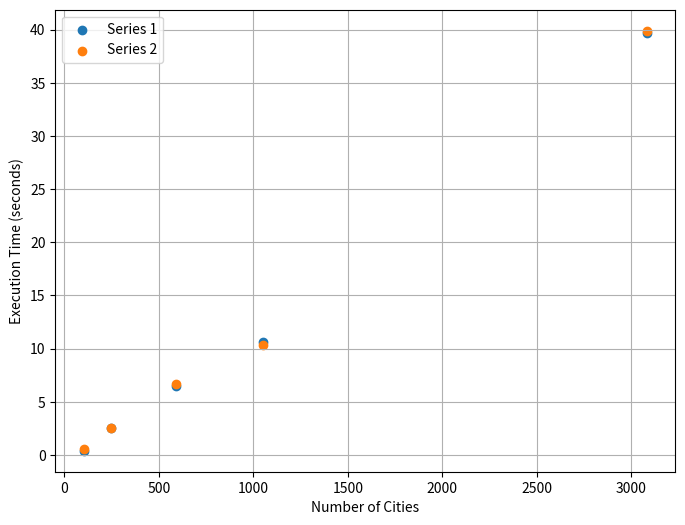

Python code for this plot:
# def find_first_index(lst, target):
#     try:
#         index = lst.index(target)
#         return index
#     except ValueError:
#         return None

# # 例としてリストと検索対象の要素を指定
# my_list = [10, 20, 30, 40, 20, 50]
# target_element = 20

# # 関数を呼び出して結果を取得
# result_index = find_first_index(my_list, target_element)

# # 結果を表示
# if result_index is not None:
#     print(f"最初に一致する要素のインデックス: {result_index}")
# else:
#     print("要素が見つかりませんでした。")

"""

def insert_at_position(lst, remove_length, remove_position, insert_position):
    # 準備
    lst_copy = lst.copy()
    minus = False
    if remove_length < 0:
        minus = True
        remove_length = -remove_length
    turn = True if (remove_position + remove_length > len(lst)) else False
    # リストから取り除く要素を取得
    double_lst = lst_copy + lst_copy
    removed_elements = double_lst[remove_position : (remove_position + remove_length)]
    # リストから要素を取り除く
    if turn:
        lst_copy = lst_copy[(remove_position + remove_length - len(lst)):remove_position]
    else:
        lst_copy = lst_copy[:remove_position] + lst_copy[(remove_position + remove_length):]
    # リストに要素を挿入する
    if minus:
        lst_copy = lst_copy[:insert_position] + removed_elements[::-1] + lst_copy[insert_position:]
    else:
        lst_copy = lst_copy[:insert_position] + removed_elements + lst_copy[insert_position:]
    return lst_copy

# テスト例
result1 = insert_at_position([10, 20, 30, 40, 50], 2, 3, 2)
print(result1)  # 出力: [10, 20, 50, 30, 40]

result2 = insert_at_position([10, 20, 30, 40, 50], 4, 2, -3)
print(result2)  # 出力: [20, 30, 40, 50, 10]

"""
# horizontal_under = 1.3
# horizontal_under = 0 if horizontal_under < 0 else horizontal_under
# horizontal_upper = 1 if horizontal_upper > 1 else horizontal_upper
# print(horizontal_under)

"""
import numpy as np
my_array = np.array([[1, 2, 3],
                     [4, 5, 6],
                     [7, 8, 9]])
array2 = np.delete(my_array, -1, 1)
print(array2)
"""

# from cartesian_3d import Swap
# swsw = Swap([],[1,2,3,4,5,6,7,8,9,10,11,12,13,14,15])
# sec = swsw.assign_sector(0.8,0.5,0.7)
# print(sec)

"""
from quasimc.sobol import Sobol
sobol = Sobol(3)
sobol_points = sobol.generate(100)
print(sobol_points.T[10])
"""
# import time
# from tqdm import tqdm
# from math import log10
# sum = 1
# for i in tqdm(range(1,100000)):
#     sum *= i
# print(log10(sum))

"""
lst:[0, 50, 36, 10, 57, 30, 16, 12, 21, 28, 56, 13, 62, 4, 15, 17, 38, 35, 61, 6, 9, 45, 
     41, 11, 23, 37, 20, 26, 47, 58, 59, 46, 3, 22, 31, 40, 24, 18, 48, 5, 
     29, 1, 63, 19, 51, 34, 49, 43, 55, 
     54, 33, 42, 39, 7, 27, 52, 2, 14, 32, 53, 44, 25, 60, 8]
"""

# def remove_extremes(lst):
#     if len(lst) <= 20:
#         return []

#     sorted_lst = sorted(lst)
#     trimmed_lst = sorted_lst[10:-10]

#     return trimmed_lst

# file_path = '/Users/tomo.f/Desktop/卒論/TSP_3D探索/mean.txt'

# # ファイルから数字を読み込んでリストに格納
# with open(file_path, 'r') as file:
#     numbers = [float(line.strip()) for line in file]

# numbers = remove_extremes(numbers)

# # 平均値を計算
# if numbers:
#     mean_value = (sum(numbers) / len(numbers))*100
#     print(f"平均値: {mean_value}")
# else:
#     print("ファイルに数字が含まれていません。")

"""
import numpy as np
import time
for i in range(100):
    time1 = time.time()
    r = np.array([0.0,0.0,0.0])
    for i in range(100):
        random_array = np.random.rand(100, 3)
        for i in range(100):
            r += random_array[i]
    print(r)

    time2 = time.time()
    r = np.array([0.0,0.0,0.0])
    for i in range(100):
        for i in range(100):
            random_array = np.random.rand(3)
            r += random_array
    print(r)

    time3 = time.time()
    time1_sum = time2 - time1
    time2_sum = time3 - time2
print(f"1: {time1_sum}, 2: {time2_sum}")
"""

# class Point:
#     def __init__(self, x, y):
#         self.x = x
#         self.y = y

#     def __repr__(self):
#         return f"Point(x={self.x}, y={self.y})"

# # インスタンスの作成
# p = Point(1, 2)

# # __repr__メソッドの呼び出し
# # print(repr(p))  # 出力: Point(x=1, y=2)
# print(p)

"""
from openai import OpenAI

client = OpenAI()

response = client.images.generate(
  model="dall-e-3",
  prompt="a white siamese cat",
  size="1024x1024",
  quality="standard",
  n=1,
)

image_url = response.data[0].url
"""

# def read_atsp_file(file_path):
#     matrix = []
#     with open(file_path, 'r') as file:
#         lines = file.readlines()
#     lines = lines[:-1]

#     # Find the start of the data section
#     data_start_index = lines.index("EDGE_WEIGHT_SECTION\n") + 1

#     # Read data and convert to a 2D list
#     for i in range(data_start_index, len(lines)):
#         row = list(map(int, lines[i].split()))
#         matrix.append(row)

#     return matrix

# # Replace 'path/to/br17.atsp' with the actual path to your file
# file_path = '/Users/tomo.f/Desktop/br17.atsp'
# result_matrix = read_atsp_file(file_path)

# # Print the resulting 2D list
# for row in result_matrix:
#     print(row)

"""
def read_atsp_file(file_path):
    matrix = []
    dimension = 0
    with open(file_path, 'r') as file:
        lines = file.readlines()

    # Find the dimension
    for line in lines:
        if line.startswith("DIMENSION"):
            dimension = int(line.split(":")[1].strip())
            break

    # Find the start of the data section
    data_start_index = lines.index("EDGE_WEIGHT_SECTION\n") + 1

    # Read data and convert to a 2D list
    for i in range(data_start_index, data_start_index + dimension):
        row = list(map(int, lines[i].split()))
        matrix.append(row)

    return matrix

# Replace 'path/to/br17.atsp' with the actual path to your file
file_path = '/Users/tomo.f/Desktop/br17.atsp'
result_matrix = read_atsp_file(file_path)

# Print the resulting 2D list
for row in result_matrix:
    print(row)
"""



# # Replace 'path/to/br17.atsp' with the actual path to your file
# file_path = '/Users/tomo.f/Desktop/br17.atsp'
# result_numbers = read_atsp_file(file_path)

# # Print the resulting list
# print(result_numbers)
# print(len(result_numbers[0]))

"""
from week6_3d import calculate_total_distance, read_atsp_file


def two_opt(tour, cost_matrix):
    num_cities = len(tour)
    improvement = True

    while improvement:
        improvement = False

        for i in range(1, num_cities - 1):
            for j in range(i + 1, num_cities):
                new_tour = tour[:i] + tour[i:j][::-1] + tour[j:]
                # print(new_tour)
                new_length = calculate_total_distance(cost_matrix, new_tour)

                if new_length < calculate_total_distance(cost_matrix, tour):
                    tour = new_tour
                    improvement = True

    return tour

file_path = 'ATSPlib/ft70.atsp'
# 例: 非対称な移動コスト
cost_matrix = read_atsp_file(file_path)
# print("cost_matrix",len(cost_matrix))

# 例: 初期の巡回路
initial_tour = list(range(len(cost_matrix)))

# 2-opt法による改善
optimized_tour = two_opt(initial_tour, cost_matrix)

# 結果の表示
print("Initial Tour:", initial_tour)
print("Optimized Tour:", optimized_tour)
print("Initial Tour Length:", calculate_total_distance(cost_matrix, initial_tour))
print("Optimized Tour Length:", calculate_total_distance(cost_matrix, optimized_tour))
"""

# def solve_tsp_simulated_annealing(
#     distance_matrix: np.ndarray,
#     x0: Optional[List[int]] = None,
#     perturbation_scheme: str = "two_opt",
#     alpha: float = 0.9,
#     max_processing_time: Optional[float] = None,
#     log_file: Optional[str] = None,
#     verbose: bool = False,
# ) -> Tuple[List, float]:


#     x, fx = setup_initial_solution(distance_matrix, x0)
#     temp = _initial_temperature(distance_matrix, x, fx, perturbation_scheme)
#     max_processing_time = max_processing_time or inf
#     log_file_handler = (
#         open(log_file, "w", encoding="utf-8") if log_file else None
#     )

#     n = len(x)
#     k_inner_min = n
#     k_inner_max = MAX_INNER_ITERATIONS_MULTIPLIER * n
#     k_noimprovements = 0  # number of inner loops without improvement

#     tic = default_timer()
#     stop_early = False
#     while (k_noimprovements < MAX_NON_IMPROVEMENTS) and (not stop_early):
#         k_accepted = 0  # number of accepted perturbations
#         for k in range(k_inner_max):
#             if default_timer() - tic > max_processing_time:
#                 _print_message(TIME_LIMIT_MSG, verbose, log_file_handler)
#                 stop_early = True
#                 break

#             xn = _perturbation(x, perturbation_scheme)
#             fn = compute_permutation_distance(distance_matrix, xn)

#             if _acceptance_rule(fx, fn, temp):
#                 x, fx = xn, fn
#                 k_accepted += 1
#                 k_noimprovements = 0

#             msg = (
#                 f"Temperature {temp}. Current value: {fx} "
#                 f"k: {k + 1}/{k_inner_max} "
#                 f"k_accepted: {k_accepted}/{k_inner_min} "
#                 f"k_noimprovements: {k_noimprovements}"
#             )
#             _print_message(msg, verbose, log_file_handler)

#             if k_accepted >= k_inner_min:
#                 break

#         temp *= alpha  # temperature update
#         k_noimprovements += k_accepted == 0

#     if log_file_handler:
#         log_file_handler.close()

#     return x, fx

import matplotlib.pyplot as plt

# 入力例
cities = [101, 249, 589, 1049, 3085]
execution_times = [[0.4, 2.5, 6.5, 10.6, 39.7], [0.6, 2.5, 6.7, 10.3, 39.9]]
labels = ["提案手法","Nearest Neighbor","2-app","Simulated Annealing","2-opt","Lin-Kernighan"]

# グラフの描画
plt.figure(figsize=(8, 6))

# 各系列のプロット
for i, series in enumerate(execution_times):
    plt.scatter(cities, series, label=f'Series {i+1}', marker='o')  # マーカーを変更する場合は'o'を変更

# 軸ラベルとタイトルの設定
plt.xlabel('Number of Cities')
plt.ylabel('Execution Time (seconds)')
# plt.title('Relationship between the number of cities and execution time')

# 凡例の表示
plt.legend()

# グリッドの表示
plt.grid(True)

# グラフの表示
plt.show()
